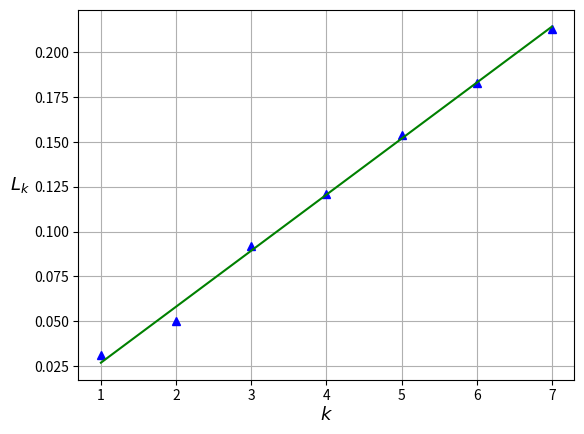

Write Python code to recreate this figure.
import matplotlib.pyplot as plt
import numpy as np

#air, frequency
delta_f = [320.2, 575.2, 917.2, 1197.2, 1477.2]
k = [1, 2, 3, 4, 5]

y_av = 0
x_av = 0
x_square_av = 0
y_square_av = 0
xy_av = 0
for i in range(5):
    y_av += delta_f[i]/5
    x_av += k[i]/5
    y_square_av += delta_f[i]**2/5
    x_square_av += k[i]**2/5
    xy_av += delta_f[i]*k[i]/5

b = (xy_av - x_av*y_av)/(x_square_av - x_av**2)
delta_b = np.sqrt(((y_square_av - y_av**2)/(x_square_av - x_av**2) - b**2)/5) + b*0.002*np.sqrt((1/x_av)**2+(1/x_av/y_av)+(1/x_square_av)+(1/xy_av))
a = y_av - b*x_av

test = [310.2, 603.8, 897, 1191, 1484.6]

#plt.plot(k, delta_f, 'g^')
#plt.plot(k, test, 'red')
#plt.ylabel('$f_k$', rotation = 0, labelpad = 10, fontsize = 13)
#plt.xlabel('$k$', rotation = 0, labelpad = 2, fontsize = 13)
#plt.grid(True)
#plt.show()

#CO_2, freq

delta_f = [250, 480, 730, 940, 1180, 1420]
k = [1, 2, 3, 4, 5, 6]

y_av = 0
x_av = 0
x_square_av = 0
y_square_av = 0
xy_av = 0
for i in range(6):
    y_av += delta_f[i]/6
    x_av += k[i]/6
    y_square_av += delta_f[i]**2/6
    x_square_av += k[i]**2/6
    xy_av += delta_f[i]*k[i]/6

b = (xy_av - x_av*y_av)/(x_square_av - x_av**2)
delta_b = np.sqrt(((y_square_av - y_av**2)/(x_square_av - x_av**2) - b**2)/6) + b*0.002*np.sqrt((1/x_av)**2+(1/x_av/y_av)+(1/x_square_av)+(1/xy_av))
a = y_av - b*x_av

test = [250.8, 483.6, 716.8, 949.9, 1183, 1416.2]

#plt.plot(k, delta_f, 'b^')
#plt.plot(k, test, 'green')
#plt.ylabel('$f_k$', rotation = 0, labelpad = 10, fontsize = 13)
#plt.xlabel('$k$', rotation = 0, labelpad = 2, fontsize = 13)
#plt.grid(True)
#plt.show()

#air, tube

k = [1, 2, 3, 4]
l_1 = [0.043, 0.087, 0.13, 0.176]
l_2 = [0.038, 0.079, 0.119, 0.159]
l_3 = [0.034, 0.07, 0.107, 0.142, 0.18]
l_4 = [0.033, 0.068, 0.1, 0.134, 0.168, 0.202]

f1 = 3900
f2 = 4300
f3 = 4783
f4 = 5100

y_av = 0
x_av = 0
x_square_av = 0
y_square_av = 0
xy_av = 0
for i in range(4):
    y_av += l_1[i]/4
    x_av += k[i]/4
    y_square_av += l_1[i]**2/4
    x_square_av += k[i]**2/4
    xy_av += l_1[i]*k[i]/4

b = (xy_av - x_av*y_av)/(x_square_av - x_av**2)
delta_b = np.sqrt(((y_square_av - y_av**2)/(x_square_av - x_av**2) - b**2)/4) + b*0.002*np.sqrt((1/x_av)**2+(1/x_av/y_av)+(1/x_square_av)+(1/xy_av))
a = y_av - b*x_av

#co2, tube
k = [1, 2, 3, 4, 5, 6, 7]
l_1 = [0.051, 0.103, 0.154, 0.207]
l_2 = [0.042, 0.085, 0.129, 0.171]
l_3 = [0.039, 0.078, 0.114, 0.15]
l_4 = [0.031, 0.05, 0.092, 0.121, 0.154, 0.183, 0.213]

f1 = 2577
f2 = 3100
f3 = 3546
f4 = 4420

y_av = 0
x_av = 0
x_square_av = 0
y_square_av = 0
xy_av = 0
for i in range(7):
    y_av += l_4[i]/7
    x_av += k[i]/7
    y_square_av += l_4[i]**2/7
    x_square_av += k[i]**2/7
    xy_av += l_4[i]*k[i]/7

b = (xy_av - x_av*y_av)/(x_square_av - x_av**2)
delta_b = np.sqrt(((y_square_av - y_av**2)/(x_square_av - x_av**2) - b**2)/7) + b*0.002*np.sqrt((1/x_av)**2+(1/x_av/y_av)+(1/x_square_av)+(1/xy_av))
a = y_av - b*x_av

test = [0]*7

for i in range(7):
    test[i] = a + b*k[i]

print(b, delta_b)
print(2*b*f4, 2*np.sqrt((f4*delta_b)**2 + (10*b)**2))

plt.plot(k, l_4, 'b^')
plt.plot(k, test, 'green')
plt.ylabel('$L_k$', rotation = 0, labelpad = 10, fontsize = 13)
plt.xlabel('$k$', rotation = 0, labelpad = 2, fontsize = 13)
plt.grid(True)
plt.show()